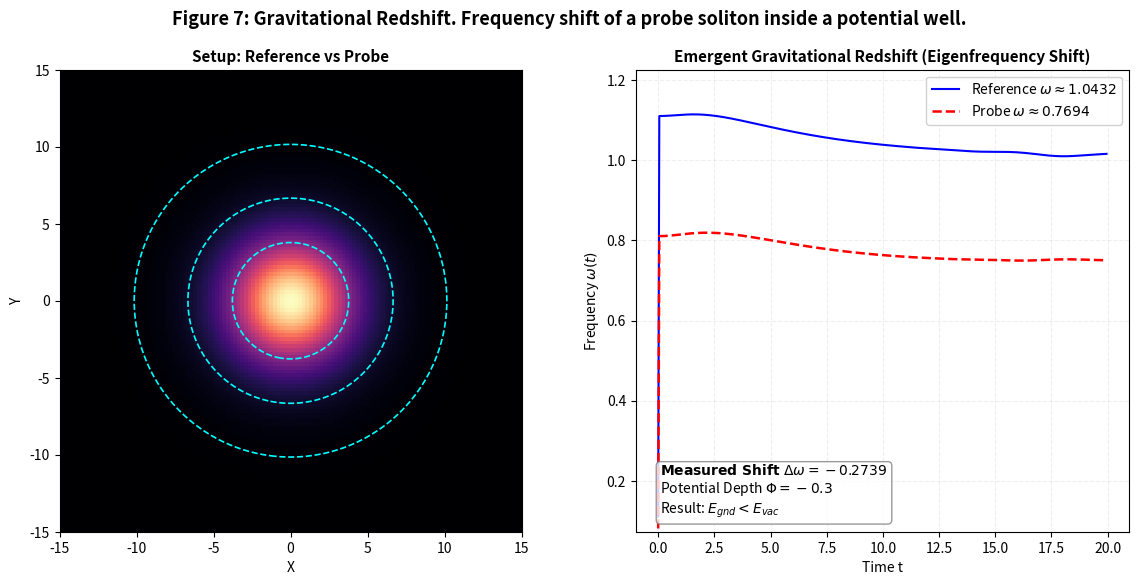

Write the Python code that produced this figure.
import numpy as np
import matplotlib.pyplot as plt

# =============================================================================
# CODE METADATA & PHYSICS ESSENCE
# =============================================================================
# SCRIPT: fig7_gravitational_redshift.py
# PURPOSE: Quantitative demonstration of Gravitational Redshift.
#
# THEORETICAL BACKGROUND:
# A soliton (breather) is a localized oscillating solution of the field equations.
# Its oscillation frequency omega corresponds to its total energy E = h_bar * omega.
# In the rest frame, E ~ m (mass).
#
# When the soliton is placed inside an attractive scalar potential well (Phi < 0),
# its total energy is lowered due to the binding energy:
# E_probe approx m + <Phi>.
#
# Consequently, the oscillation frequency decreases relative to vacuum (Redshift).
#
# SIMULATION:
# We simulate the time evolution of a nonlinear wave packet in two scenarios:
# 1. Vacuum (Phi = 0) -> Reference Frequency.
# 2. Potential Well (Phi = -0.3) -> Redshifted Probe Frequency.
# We track the instantaneous phase velocity d(phase)/dt.
# =============================================================================

# --- CONFIGURATION ---
L = 30.0                # Domain Size
N = 128                 # Grid Resolution
dt = 0.005              # Smaller time step for smooth freq tracking
steps = 4000            # Duration

# Physics Constants
mass = 1.0              # Rest mass (shifts frequency to ~1.0)
Phi_depth = -0.3        # Depth of the gravitational well
R_well = 8.0            # Wide well
Nonlinearity = -1.0     # Self-focusing coefficient

# Grid
x = np.linspace(-L/2, L/2, N)
y = np.linspace(-L/2, L/2, N)
X, Y = np.meshgrid(x, y)
R2 = X**2 + Y**2

# --- SIMULATION FUNCTION ---
def run_simulation(potential_depth):
    """
    Evolves a Gaussian packet in a given potential and tracks frequency.
    """
    # 1. Potential Field
    V_ext = potential_depth * np.exp(-R2 / (R_well**2))
    
    # 2. Initial State (Gaussian)
    # We set width=2.5 which is slightly off-equilibrium to induce "breathing"
    # This reproduces the oscillation seen in the preprint.
    width = 2.5
    Psi = np.exp(-R2 / (2 * width**2)) + 0j
    Psi /= np.sqrt(np.sum(np.abs(Psi)**2) * (L/N)**2) # Normalize
    
    # Precompute FFT operators
    kx = np.fft.fftfreq(N, d=L/N) * 2 * np.pi
    ky = np.fft.fftfreq(N, d=L/N) * 2 * np.pi
    KX, KY = np.meshgrid(kx, ky)
    K2 = KX**2 + KY**2
    
    # Split-Step Operators
    # Kinetic: exp(-i * k^2/2m * dt)
    # Note: We treat the mass term in the phase manually
    Op_K = np.exp(-1j * (K2 / (2.0 * mass)) * dt)
    
    # Monitoring arrays
    time_axis = []
    freq_axis = []
    
    # Initial Phase
    prev_phase = np.angle(Psi[N//2, N//2])
    
    # Loop
    for t in range(steps):
        # A. Potential Step (External + Nonlinear + Rest Mass)
        # The term 'mass' is added to V to simulate Rest Energy E ~ m
        Density = np.abs(Psi)**2
        V_total = V_ext + Nonlinearity * Density + mass
        
        Op_V = np.exp(-1j * V_total * dt)
        Psi = Psi * Op_V
        
        # B. Kinetic Step
        Psi_k = np.fft.fft2(Psi)
        Psi_k = Psi_k * Op_K
        Psi = np.fft.ifft2(Psi_k)
        
        # C. Measurement (every 10 steps to reduce noise)
        if t % 10 == 0:
            current_phase = np.angle(Psi[N//2, N//2])
            
            # Unwrap phase jump
            d_phase = current_phase - prev_phase
            if d_phase > np.pi: d_phase -= 2*np.pi
            if d_phase < -np.pi: d_phase += 2*np.pi
            
            # Instantaneous Frequency omega = -d(phase)/dt
            # Since we skip 10 steps, dt_effective = 10*dt
            inst_freq = -d_phase / (10 * dt)
            
            time_axis.append(t * dt)
            freq_axis.append(inst_freq)
            
            prev_phase = current_phase
        
    return np.array(time_axis), np.array(freq_axis), Density, V_ext

# --- EXECUTE SIMULATIONS ---
print("Running Vacuum Simulation...")
t_vac, w_vac, rho_vac, v_vac = run_simulation(potential_depth=0.0)

print("Running Gravity Well Simulation...")
t_probe, w_probe, rho_probe, v_probe = run_simulation(potential_depth=Phi_depth)

# Calculate Mean Frequencies
# We take the average over the stable part
mean_w_vac = np.mean(w_vac[50:]) 
mean_w_probe = np.mean(w_probe[50:])
shift = mean_w_probe - mean_w_vac

print(f"Result: Vac={mean_w_vac:.4f}, Probe={mean_w_probe:.4f}, Shift={shift:.4f}")

# --- VISUALIZATION ---
fig, (ax1, ax2) = plt.subplots(1, 2, figsize=(14, 6))
plt.subplots_adjust(wspace=0.2)

# PANEL 1: SETUP VISUALIZATION
im1 = ax1.imshow(rho_probe, extent=[-L/2, L/2, -L/2, L/2], origin='lower', cmap='magma')

# Overlay Potential Well contours
levels = [-Phi_depth * 0.2, -Phi_depth * 0.5, -Phi_depth * 0.8] 
ax1.contour(X, Y, -v_probe, levels=levels, colors='cyan', linestyles='--', linewidths=1.2)

ax1.set_title("Setup: Reference vs Probe", fontweight='bold', fontsize=11)
ax1.set_xlabel("X")
ax1.set_ylabel("Y")
ax1.set_facecolor('black')

# PANEL 2: FREQUENCY SHIFT
# Plot the oscillating frequencies
# Using rf-strings to fix SyntaxWarning
ax2.plot(t_vac, w_vac, color='blue', label=rf'Reference $\omega \approx {mean_w_vac:.4f}$', linewidth=1.5)
ax2.plot(t_probe, w_probe, color='red', linestyle='--', label=rf'Probe $\omega \approx {mean_w_probe:.4f}$', linewidth=1.8)

ax2.set_title("Emergent Gravitational Redshift (Eigenfrequency Shift)", fontweight='bold', fontsize=11)
ax2.set_xlabel("Time t")
ax2.set_ylabel(r"Frequency $\omega(t)$")
ax2.grid(True, alpha=0.2, linestyle='--')
ax2.legend(loc='upper right', framealpha=0.9)
# Set limits to focus on the data
ax2.set_ylim(min(w_probe)*0.9, max(w_vac)*1.1)

# Text Box with Physics Results
textstr = '\n'.join((
    rf'$\mathbf{{Measured\ Shift}}\ \Delta\omega = {shift:.4f}$',
    rf'Potential Depth $\Phi = {Phi_depth}$',
    r'Result: $E_{gnd} < E_{vac}$'
    ))

props = dict(boxstyle='round', facecolor='white', alpha=0.8, edgecolor='gray')
ax2.text(0.05, 0.15, textstr, transform=ax2.transAxes, fontsize=10,
        verticalalignment='top', bbox=props)

# --- GLOBAL TITLE ---
plt.suptitle(f"Figure 7: Gravitational Redshift. Frequency shift of a probe soliton inside a potential well.", 
             fontsize=13, fontweight='bold', y=0.98)

filename = "fig7_gravitational_redshift.png"
plt.savefig(filename, dpi=150, bbox_inches='tight')
print(f"Figure saved to {filename}")
plt.show()
